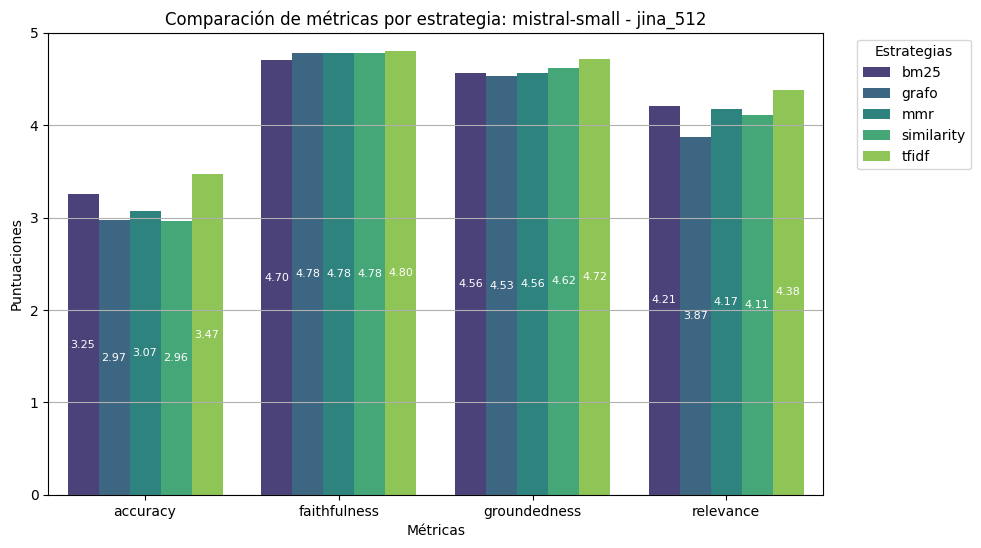

The file beside this chart, header and first rows:
accuracy, faithfulness, groundedness, relevance, estrategia
3.25, 4.7, 4.56, 4.21, bm25
2.97, 4.78, 4.53, 3.87, grafo
3.07, 4.78, 4.56, 4.17, mmr
2.96, 4.78, 4.62, 4.11, similarity
3.47, 4.8, 4.72, 4.38, tfidf
3.34, 4.76, 4.68, 4.41, bm25_rr
3.07, 4.79, 4.64, 3.99, grafo_rr
3.19, 4.75, 4.69, 4.24, mmr_rr
3.16, 4.87, 4.72, 4.33, similarity_rr
3.57, 4.79, 4.72, 4.54, tfidf_rr
